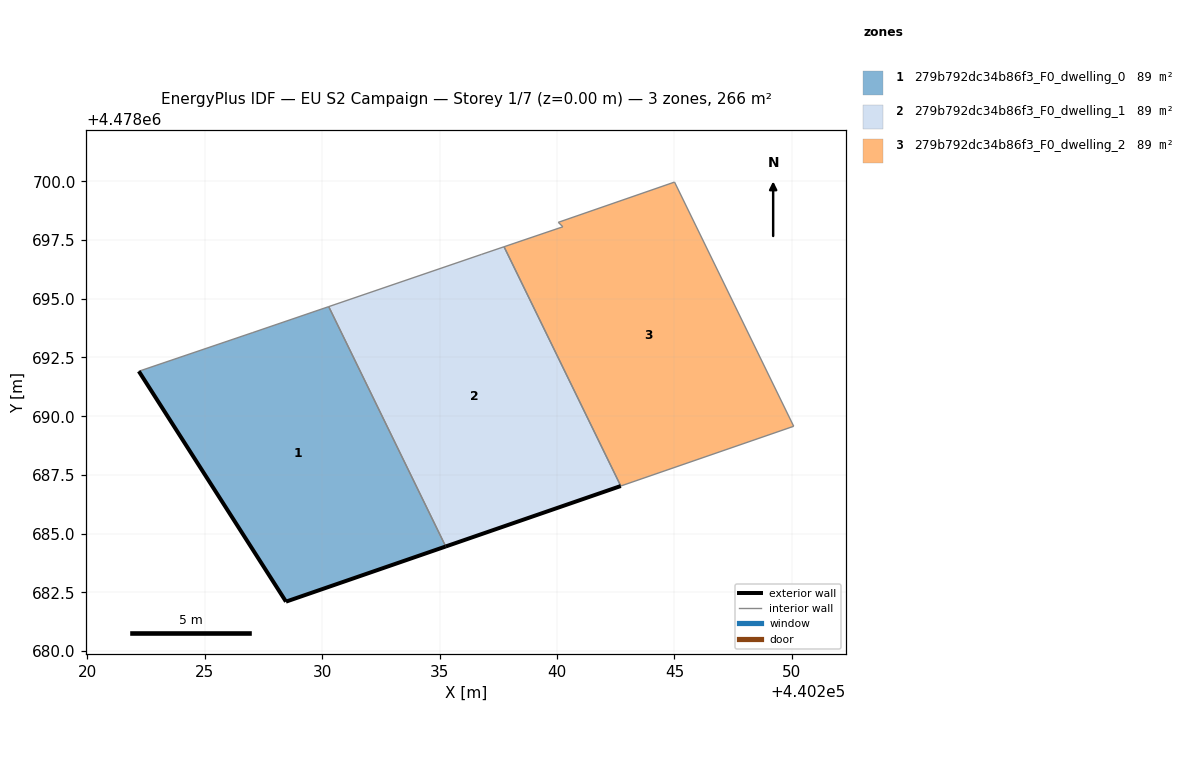
=== STOREY PLAN SPEC (per zone: floor XY polygon, exterior-wall plan segments, windows/doors) ===
zone 1: 279b792dc34b86f3_F0_dwelling_0  (88.8 m²)
  floor: (440235.26, 4478684.45) (440230.28, 4478694.67) (440227.05, 4478693.56) (440222.20, 4478691.91) (440228.46, 4478682.11)
  exterior wall: (440228.46, 4478682.11) – (440222.20, 4478691.91)  [11.6 m]
  exterior wall: (440235.26, 4478684.45) – (440228.46, 4478682.11)  [7.2 m]
  interior walls: 3
zone 2: 279b792dc34b86f3_F0_dwelling_1  (88.8 m²)
  floor: (440242.71, 4478687.03) (440237.74, 4478697.21) (440236.80, 4478696.89) (440230.28, 4478694.67) (440235.26, 4478684.45)
  exterior wall: (440242.71, 4478687.03) – (440235.26, 4478684.45)  [7.9 m]
  interior walls: 4
zone 3: 279b792dc34b86f3_F0_dwelling_2  (88.8 m²)
  floor: (440250.08, 4478689.57) (440245.00, 4478699.97) (440240.05, 4478698.25) (440240.25, 4478698.06) (440237.74, 4478697.21) (440242.71, 4478687.03)
  interior walls: 6

=== DERIVED (storey summary) ===
Building: EU S2 Campaign
Storey: 1 of 7  (floor level z = 0.00 m)
Storey gross floor area: 266.4 m²
Zones on this storey: 3
  - 279b792dc34b86f3_F0_dwelling_0: floor 88.8 m²; exterior wall 18.8 m (56.5 m²); WWR 0.0%
  - 279b792dc34b86f3_F0_dwelling_1: floor 88.8 m²; exterior wall 7.9 m (23.7 m²); WWR 0.0%
  - 279b792dc34b86f3_F0_dwelling_2: floor 88.8 m²
Zone adjacency (shared interzone walls):
  - 279b792dc34b86f3_F0_dwelling_0 ↔ 279b792dc34b86f3_F0_dwelling_1
  - 279b792dc34b86f3_F0_dwelling_1 ↔ 279b792dc34b86f3_F0_dwelling_2